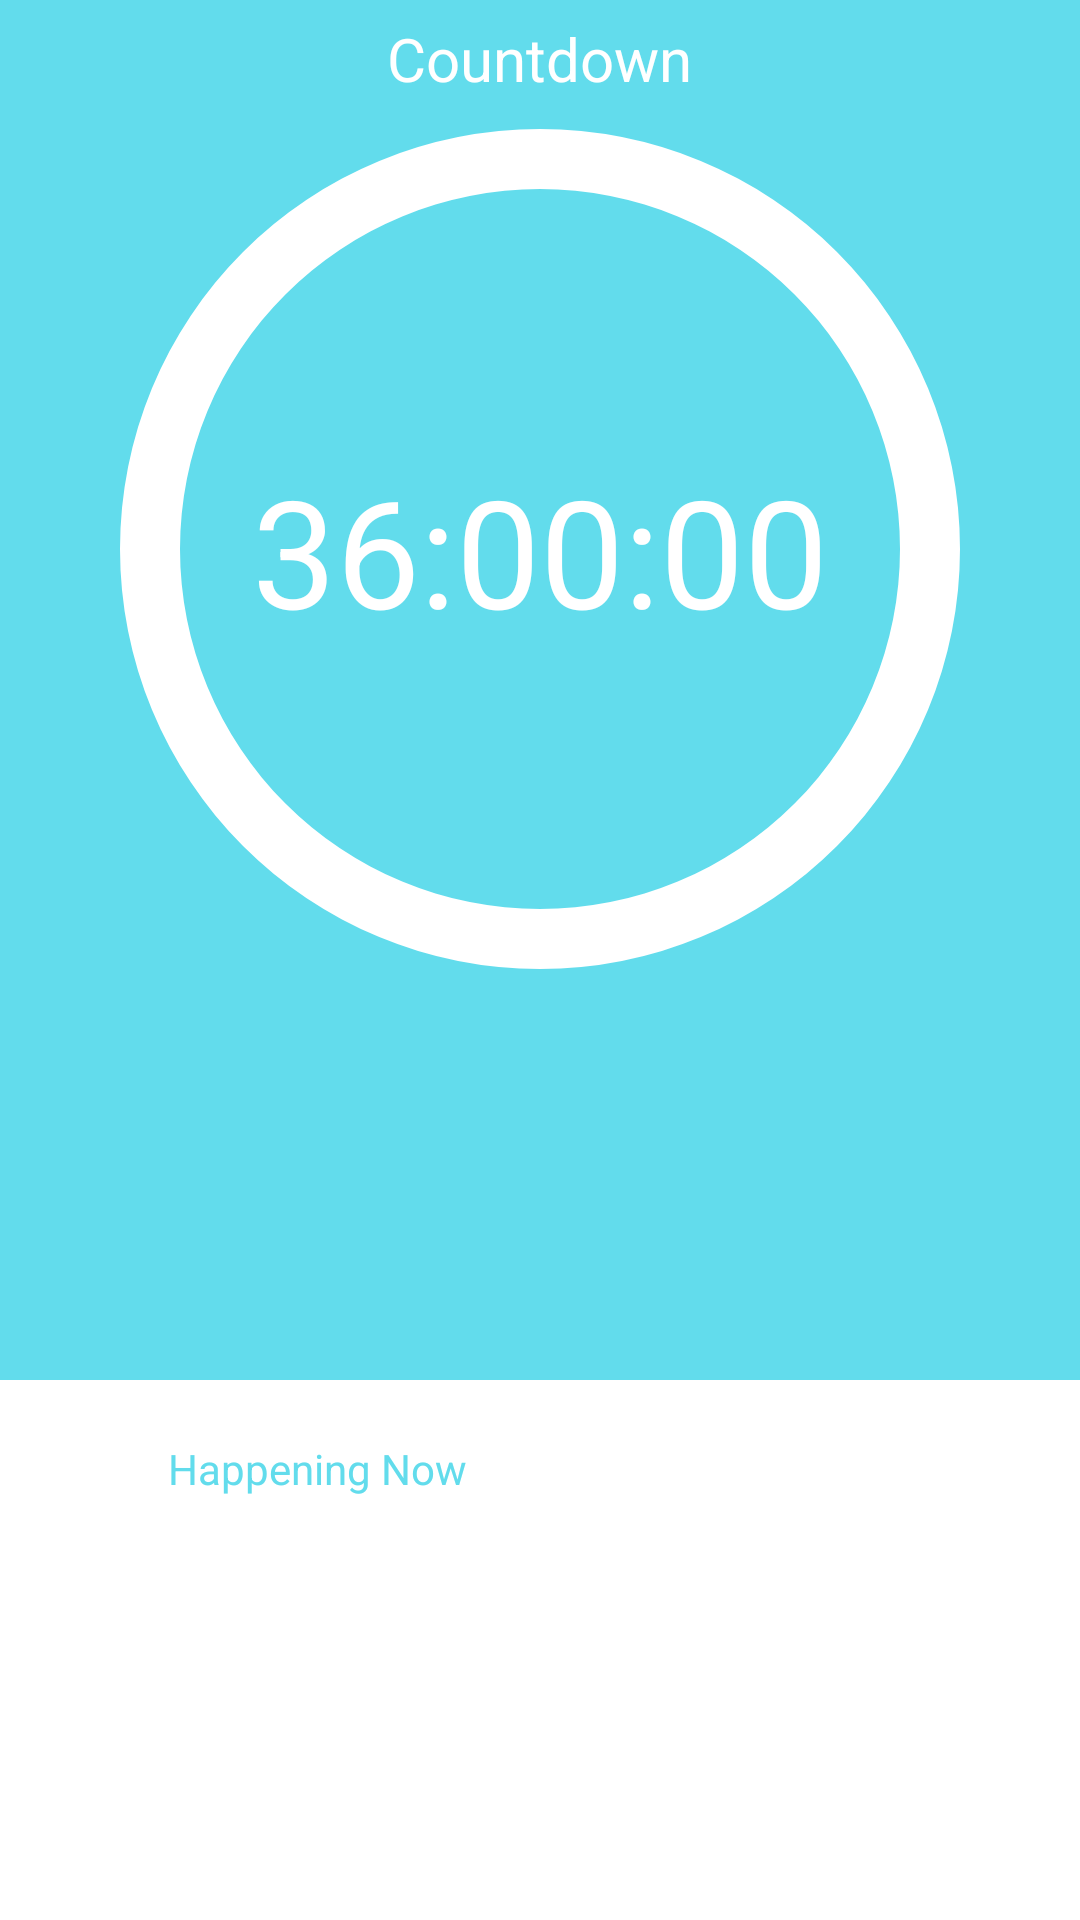

Write the Android layout XML for this screen, with the resource values it uses.
<!-- AndroidManifest.xml: application theme AppTheme -->
<!-- res/layout/fragment_countdown.xml -->
<FrameLayout xmlns:android="http://schemas.android.com/apk/res/android"
    xmlns:tools="http://schemas.android.com/tools"
    android:layout_width="match_parent"
    android:layout_height="match_parent"
    tools:context="com.swamphacks.swamphacks_android.countdown.CountdownFragment"
    android:background="@color/colorPrimary">

        <RelativeLayout
            android:layout_width="match_parent"
            android:layout_height="180dp"
            android:layout_alignTop="@+id/timer_text"
            android:layout_alignParentLeft="true"
            android:layout_alignParentStart="true"
            android:layout_marginTop="39dp"
            android:layout_gravity="bottom"
            android:background="@color/white">

            <android.support.v7.widget.RecyclerView
                    android:layout_width="match_parent"
                    android:id="@+id/list_happening_now"
                    android:layout_alignParentBottom="true"
                    android:layout_alignParentLeft="true"
                    android:layout_alignParentStart="true"
                    android:layout_marginLeft="40dp"
                    android:layout_marginRight="40dp"
                    android:layout_height="130dp" />


            <TextView
                android:text="Happening Now"
                android:layout_width="wrap_content"
                android:layout_height="wrap_content"
                android:id="@+id/happening_text"
                android:layout_marginLeft="16dp"
                android:layout_marginStart="16dp"
                android:layout_alignParentTop="true"
                android:layout_alignLeft="@+id/list_happening_now"
                android:layout_alignStart="@+id/list_happening_now"
                android:layout_marginTop="20dp"
                android:textColor="@color/colorPrimary" />
        </RelativeLayout>

        <RelativeLayout
            android:layout_width="match_parent"
            android:layout_height="333dp">

            <ProgressBar
                android:id="@+id/progressbar_counter"
                android:progressDrawable="@drawable/progressbar_circular_progressdraw"
                android:background="@drawable/progressbar_circular_background"
                style="?android:attr/progressBarStyleHorizontal"
                android:max="100"
                android:progress="0"
                android:indeterminate="false"
                android:layout_width="300dp"
                android:layout_height="300dp"
                android:layout_alignParentBottom="true"
                android:layout_centerHorizontal="true" />

            <TextView
                android:id="@+id/timer_text"
                android:text="@string/countdown_timer_default"
                android:textColor="@color/white"
                android:textSize="@dimen/text_countdown_timertext"
                android:layout_width="wrap_content"
                android:layout_height="wrap_content"
                android:layout_marginTop="117dp"
                android:layout_alignTop="@+id/progressbar_counter"
                android:layout_centerHorizontal="true" />

            <TextView
                android:text="Countdown"
                android:layout_width="wrap_content"
                android:layout_height="wrap_content"
                android:layout_above="@+id/timer_text"
                android:layout_centerHorizontal="true"
                android:id="@+id/timer_info"
                android:textSize="20sp"
                android:textColor="@color/white" />

        </RelativeLayout>



</FrameLayout>
<!-- resources referenced by this layout -->
<resources>
  <color name="colorPrimary">#62dcec</color>
  <color name="white">#FFF</color>
  <dimen name="text_countdown_timertext">50sp</dimen>
  <!-- drawable progressbar_circular_background (drawable) -->
  <?xml version="1.0" encoding="utf-8"?>
  <shape
      xmlns:android="http://schemas.android.com/apk/res/android"
      android:shape="ring"
      android:innerRadiusRatio="2.5"
      android:thickness="@dimen/countdown_progressbar_thickness"
      android:useLevel="false">
  
      <solid android:color="#FFFFFF" />
  </shape>
  <string name="countdown_timer_default">36:00:00</string>
  <style name="AppTheme" parent="Theme.AppCompat.Light.NoActionBar">
          <item name="colorPrimary">@color/colorPrimary</item>
          <item name="colorPrimaryDark">@color/colorPrimary</item>
          <item name="colorAccent">@color/white</item>
          <item name="fontPath">fonts/Metropolis-Regular.otf</item>
      </style>
  <dimen name="countdown_progressbar_thickness">20dp</dimen>
</resources>
